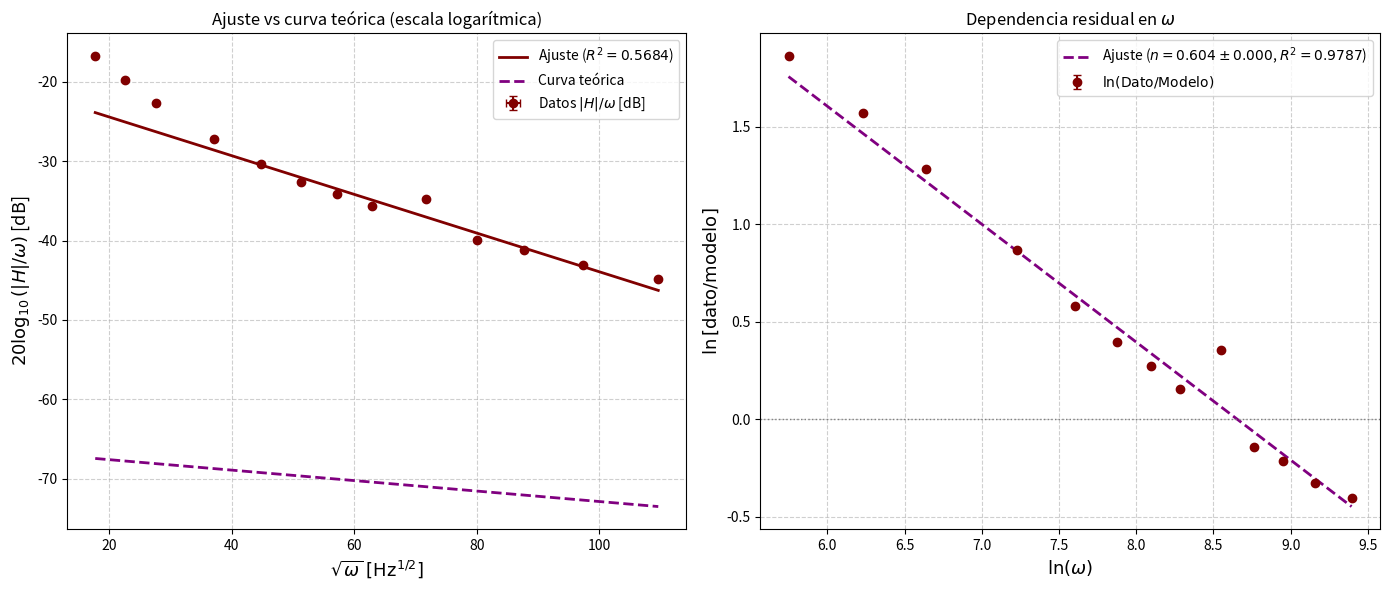

This figure's Python source:
import numpy as np
import matplotlib.pyplot as plt
from scipy.optimize import curve_fit

# ─── Parámetros y datos (Dataset 2) ──────────────────────────────────────────

mu  = 4 * np.pi * 1e-7
es  = 0.00156
des = 0.00001

v_p = np.array([0.0914, 0.0645, 0.0492, 0.0394, 0.0319, 0.0271,
                0.0174, 0.0147, 0.012, 0.00931, 0.108, 0.0211, 0.129])
v_s = np.array([5.12, 3.89, 3, 2.45, 2.05, 1.76,
                1.13, 0.987, 0.798, 0.639, 5.65, 1.98, 5.90])
f   = np.array([121.4, 218.8, 319.8, 420.2, 521.3, 628.3,
                1019, 1224, 1506, 1913, 80.65, 819.7, 49.95])
dv_p = np.array([0.0001, 0.0001, 0.00001, 0.000001, 0.000001, 0.000001,
                 0.000001, 0.000001, 0.0000001, 0.000001, 0.00001, 0.000001, 0.0001])
dv_s = np.array([0.0001, 0.0001, 0.001, 0.0001, 0.0001, 0.0001,
                 0.0001, 0.00001, 0.00001, 0.00001, 0.0001, 0.0001, 0.001])
df   = np.array([0.1, 0.1, 0.1, 0.01, 0.001, 0.001,
                 0.01, 0.1, 0.1, 0.01, 0.0001, 0.001, 0.01])
dt   = np.array([0.00001, 0.00001, 0.00001, 0.00001, 0.00001, 0.000001,
                 0.000001, 0.000001, 0.000001, 0.000001, 0.0001, 0.000001, 0.00001])
t    = np.array([0.00364, 0.0021, 0.0015, 0.00116, 0.00094, 0.000788,
                 0.000492, 0.000406, 0.000346, 0.000276, 0.00536, 0.000604, 0.00784])

n_geom = (64 * np.pi) / 415035
u      = 0.00000123656
A_fijo = n_geom
B_fijo = 0.00759251

x   = np.sqrt(f * 2 * np.pi)
y   = v_s / (v_p * 2 * np.pi * f)
dx  = np.sqrt((np.pi / 2) * (df**2 / f))
dy  = (1 / (2 * np.pi * v_p * f)) * np.sqrt(
    dv_s**2 + (v_s * dv_p / v_p)**2 + (df * v_s / f)**2
)

# ─── Ajuste 2 (reparametrizado) ───────────────────────────────────────────────

def expo_reparametrizado(x, C, D):
    return (C * n_geom) * np.exp(-(D * u) * x)

popt_aj2, _ = curve_fit(
    expo_reparametrizado, x, y, sigma=dy, absolute_sigma=True,
    bounds=([0, 0], [np.inf, np.inf])
)
C2, D2 = popt_aj2

# ─── Ajuste de fase para obtener B_fase ───────────────────────────────────────

def lineal(x, m, b):
    return m * x + b

y_phi  = 2 * np.pi * f * t + np.pi / 2
dy_phi = 2 * np.pi * np.sqrt((t * df)**2 + (f * dt)**2)

popt_phi, _ = curve_fit(lineal, x, y_phi, sigma=dy_phi, absolute_sigma=True)
m_phi, _ = popt_phi
B_fase = m_phi

# ─── Residuos ln(dato/modelo) vs ln(omega) ────────────────────────────────────

def modelo_fase_amp(x, A):
    return A * np.exp(-B_fase * x)

popt_A, _ = curve_fit(
    modelo_fase_amp, x, y, sigma=dy, absolute_sigma=True, bounds=([0], [np.inf])
)
A_fase = popt_A[0]

modelo_vals = modelo_fase_amp(x, A_fase)
R_res  = y / modelo_vals
dR_res = dy / modelo_vals
lnR    = np.log(R_res)
dlnR   = dR_res / R_res
omega  = 2 * np.pi * f
lnw    = np.log(omega)

popt_res, _ = curve_fit(lineal, lnw, lnR, sigma=dlnR, absolute_sigma=True)
m_res, b_res = popt_res
dm_res, db_res = np.sqrt(np.diag(
    curve_fit(lineal, lnw, lnR, sigma=dlnR, absolute_sigma=True)[1]
))

# ─── Figura con dos paneles ────────────────────────────────────────────────────

x_fit    = np.linspace(x.min(), x.max(), 500)
lnw_fit  = np.linspace(lnw.min(), lnw.max(), 300)

fig, (ax_left, ax_right) = plt.subplots(1, 2, figsize=(14, 6))

# ── Panel izquierdo: ajuste vs teórico en dB ──────────────────────────────────

y_dB   = 20 * np.log10(y)
dy_dB  = 20 / (np.log(10) * y) * dy

def R2(y_obs, y_mod):
    ss_res = np.sum((y_obs - y_mod)**2)
    ss_tot = np.sum((y_obs - np.mean(y_obs))**2)
    return 1 - ss_res / ss_tot

R2_aj2 = R2(y, expo_reparametrizado(x, C2, D2))

ax_left.errorbar(x, y_dB, xerr=dx, yerr=dy_dB,
                 fmt='o', color='maroon', ecolor='maroon', capsize=3,
                 label=r'Datos $|H|/\omega$ [dB]')
ax_left.plot(x_fit, 20 * np.log10(expo_reparametrizado(x_fit, C2, D2)),
             '-', color='maroon', linewidth=2,
             label=fr'Ajuste ($R^2={R2_aj2:.4f}$)')
ax_left.plot(x_fit, 20 * np.log10(
                 np.vectorize(lambda xv: A_fijo * np.exp(-B_fijo * xv))(x_fit)),
             '--', color='purple', linewidth=2,
             label='Curva teórica')
ax_left.set_xlabel(r'$\sqrt{\omega}\;[\mathrm{Hz}^{1/2}]$', fontsize=13)
ax_left.set_ylabel(r'$20\log_{10}(|H|/\omega)$ [dB]', fontsize=13)
ax_left.grid(True, linestyle='--', alpha=0.6)
ax_left.legend(loc='upper right', fontsize=10)
ax_left.set_title("Ajuste vs curva teórica (escala logarítmica)")

# ── Panel derecho: ln(dato/modelo) vs ln(omega) ───────────────────────────────

ax_right.errorbar(lnw, lnR, yerr=dlnR,
                  fmt='o', color='maroon', ecolor='maroon', capsize=3,
                  label=r'$\ln(\mathrm{Dato}/\mathrm{Modelo})$')
ax_right.plot(lnw_fit, lineal(lnw_fit, m_res, b_res),
              '--', color='purple', linewidth=2,
              label=fr'Ajuste ($n={-m_res:.3f}\pm{dm_res:.3f}$, $R^2={R2(lnR, lineal(lnw, m_res, b_res)):.4f}$)')
ax_right.axhline(0, color='gray', linestyle=':', linewidth=1)
ax_right.set_xlabel(r'$\ln(\omega)$', fontsize=13)
ax_right.set_ylabel(r'$\ln\left[\mathrm{dato}/\mathrm{modelo}\right]$', fontsize=13)
ax_right.grid(True, linestyle='--', alpha=0.6)
ax_right.legend(fontsize=10)
ax_right.set_title(r"Dependencia residual en $\omega$")

plt.tight_layout()
plt.show()
